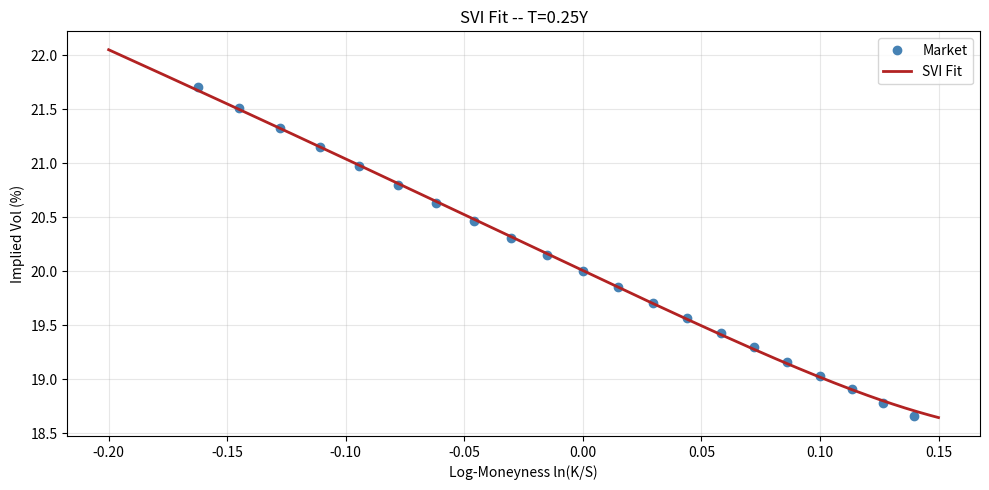
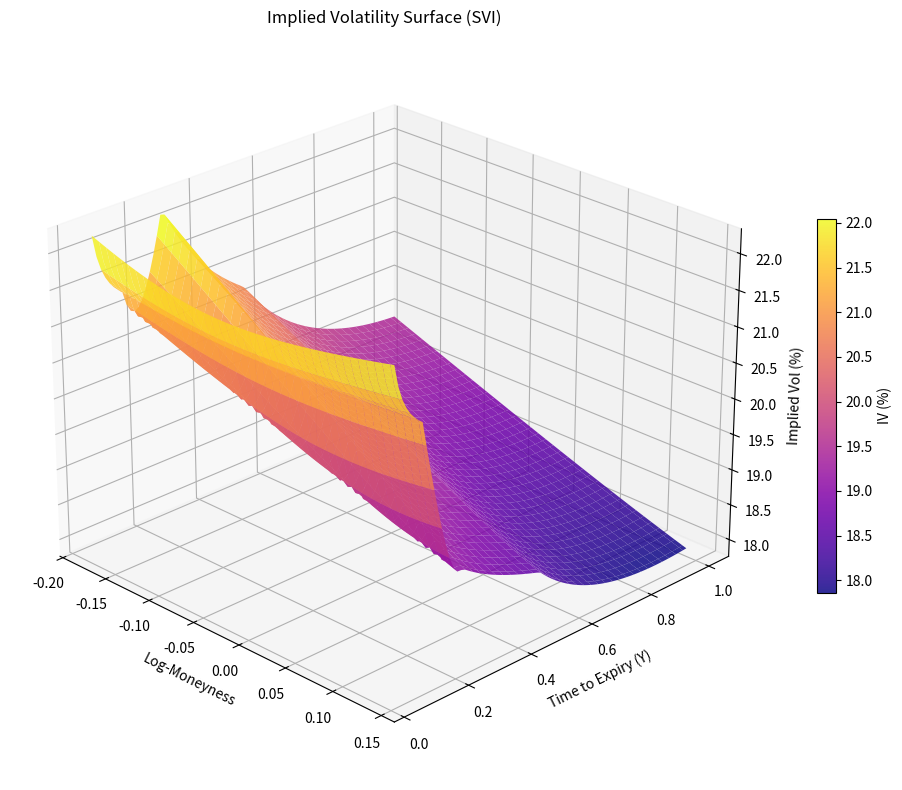

These charts were generated, in order, by the following Python code:
import numpy as np
from scipy.optimize import minimize
from scipy.stats import norm
import matplotlib.pyplot as plt


def svi_total_variance(k, a, b, rho, m, s):
    """SVI total variance w(k) = sigma^2 * T."""
    return a + b * (rho * (k - m) + np.sqrt((k - m)**2 + s**2))

def svi_implied_vol(k, T, a, b, rho, m, s):
    """Convert SVI total variance to implied vol."""
    w = svi_total_variance(k, a, b, rho, m, s)
    # Guard against negative variance (bad fit)
    w = np.maximum(w, 1e-8)
    return np.sqrt(w / T)


def synthetic_market_vols(K, S, _T, atm_vol=0.20, skew_coeff=-0.10, kurt_coeff=0.03):
    """Generate realistic smile data."""
    m = np.log(K / S)
    return atm_vol + skew_coeff * m + kurt_coeff * m**2

S = 100
K_strikes = np.linspace(85, 115, 21)
T_fit = 0.25

market_vols = synthetic_market_vols(K_strikes, S, T_fit)
market_total_var = market_vols**2 * T_fit
log_moneyness = np.log(K_strikes / S)

def svi_objective(params, k_data, w_data):
    a, b, rho, m, s = params
    w_model = svi_total_variance(k_data, a, b, rho, m, s)
    return np.sum((w_model - w_data)**2)

# Initial guess and bounds
x0 = [0.01, 0.1, -0.3, 0.0, 0.1]
bounds = [(-0.5, 0.5), (0.001, 2.0), (-0.999, 0.999), (-0.5, 0.5), (0.001, 2.0)]

result = minimize(svi_objective, x0, args=(log_moneyness, market_total_var),
                  method='L-BFGS-B', bounds=bounds)

a_fit, b_fit, rho_fit, m_fit, s_fit = result.x
print(f"SVI parameters: a={a_fit:.4f}, b={b_fit:.4f}, rho={rho_fit:.4f}, "
      f"m={m_fit:.4f}, s={s_fit:.4f}")
print(f"Fit residual: {result.fun:.2e}")


# Plot the fit
k_fine = np.linspace(-0.20, 0.15, 200)
fitted_vols = svi_implied_vol(k_fine, T_fit, *result.x)

fig, ax = plt.subplots(figsize=(10, 5))
ax.plot(log_moneyness, market_vols * 100, 'o', label='Market', markersize=6, color='steelblue')
ax.plot(k_fine, fitted_vols * 100, '-', label='SVI Fit', lw=2, color='firebrick')
ax.set_xlabel('Log-Moneyness ln(K/S)')
ax.set_ylabel('Implied Vol (%)')
ax.set_title(f'SVI Fit -- T={T_fit}Y')
ax.legend()
ax.grid(True, alpha=0.3)
plt.tight_layout()
plt.show()


tenors = [0.04, 0.125, 0.25, 0.5, 1.0]
tenor_labels = ['2W', '6W', '3M', '6M', '1Y']

svi_params_by_tenor = {}

for T_i in tenors:
    # Realistic: ATM vol higher for short-dated, skew steeper for short-dated
    atm = 0.18 + 0.04 * np.exp(-2 * T_i)
    skew = -0.10 / np.sqrt(T_i / 0.25)
    kurt = 0.025 / np.sqrt(T_i / 0.25)

    mvols = synthetic_market_vols(K_strikes, S, T_i, atm_vol=atm,
                                   skew_coeff=skew, kurt_coeff=kurt)
    mvar = mvols**2 * T_i

    res = minimize(svi_objective, x0, args=(log_moneyness, mvar),
                   method='L-BFGS-B', bounds=bounds)
    svi_params_by_tenor[T_i] = res.x

print("Fitted SVI params per tenor:")
for T_i, label in zip(tenors, tenor_labels):
    p = svi_params_by_tenor[T_i]
    print(f"  {label}: a={p[0]:.4f}, b={p[1]:.4f}, rho={p[2]:.4f}, m={p[3]:.4f}, s={p[4]:.4f}")


# 3D Surface plot
k_surface = np.linspace(-0.18, 0.14, 80)
T_surface = np.linspace(0.04, 1.0, 80)
K_mesh, T_mesh = np.meshgrid(k_surface, T_surface)

# Interpolate SVI params linearly across tenors for the full surface
from scipy.interpolate import interp1d

tenor_arr = np.array(tenors)
param_matrix = np.array([svi_params_by_tenor[t] for t in tenors])

param_interp = interp1d(tenor_arr, param_matrix, axis=0, kind='linear',
                        fill_value='extrapolate')  # type: ignore[arg-type]

IV_surface = np.zeros_like(K_mesh)
for i in range(K_mesh.shape[0]):
    T_val = T_mesh[i, 0]
    params = param_interp(T_val)
    IV_surface[i, :] = svi_implied_vol(K_mesh[i, :], T_val, *params) * 100

fig = plt.figure(figsize=(12, 8))
ax = fig.add_subplot(111, projection='3d')
surf = ax.plot_surface(K_mesh, T_mesh, IV_surface, cmap='plasma', alpha=0.85)
ax.set_xlabel('Log-Moneyness')
ax.set_ylabel('Time to Expiry (Y)')
ax.set_zlabel('Implied Vol (%)')
ax.set_title('Implied Volatility Surface (SVI)')
ax.view_init(elev=25, azim=-45)
fig.colorbar(surf, shrink=0.5, label='IV (%)')
plt.tight_layout()
plt.show()


# Calendar spread check: total variance should increase with tenor
print("Calendar Spread Arbitrage Check:")
print("-" * 50)

k_test_points = np.linspace(-0.15, 0.12, 10)

all_clear = True
for k_val in k_test_points:
    prev_w = 0
    for T_i in tenors:
        p = svi_params_by_tenor[T_i]
        w = svi_total_variance(k_val, *p)
        if w < prev_w - 1e-10:
            print(f"  VIOLATION at k={k_val:.3f}: w(T={T_i:.3f})={w:.6f} < w(prev)={prev_w:.6f}")
            all_clear = False
        prev_w = w

if all_clear:
    print("  No calendar arbitrage detected. Surface is clean.")


# Butterfly check: second derivative of call price w.r.t. strike must be >= 0
# Equivalent to checking implied density is non-negative
print("\nButterfly Arbitrage Check (3M slice):")
print("-" * 50)

T_check = 0.25
p_check = svi_params_by_tenor[T_check]
k_fine_check = np.linspace(-0.18, 0.14, 500)
w_check = svi_total_variance(k_fine_check, *p_check)
vol_check = np.sqrt(np.maximum(w_check / T_check, 1e-10))

# Price calls using BSM, then check convexity numerically
prices = np.array([
    S * norm.cdf((- k + (0.05 + 0.5 * v**2) * T_check) / (v * np.sqrt(T_check)))
    - S * np.exp(k) * np.exp(-0.05 * T_check) * norm.cdf(
        (-k + (0.05 - 0.5 * v**2) * T_check) / (v * np.sqrt(T_check)))
    for k, v in zip(k_fine_check, vol_check)
])

# Numerical second derivative
dk = k_fine_check[1] - k_fine_check[0]
d2C_dK2 = np.diff(prices, 2) / dk**2

if np.all(d2C_dK2 >= -1e-6):
    print("  No butterfly arbitrage detected. Density is non-negative.")
else:
    n_violations = np.sum(d2C_dK2 < -1e-6)
    print(f"  {n_violations} butterfly violations found (check wing fits).")
